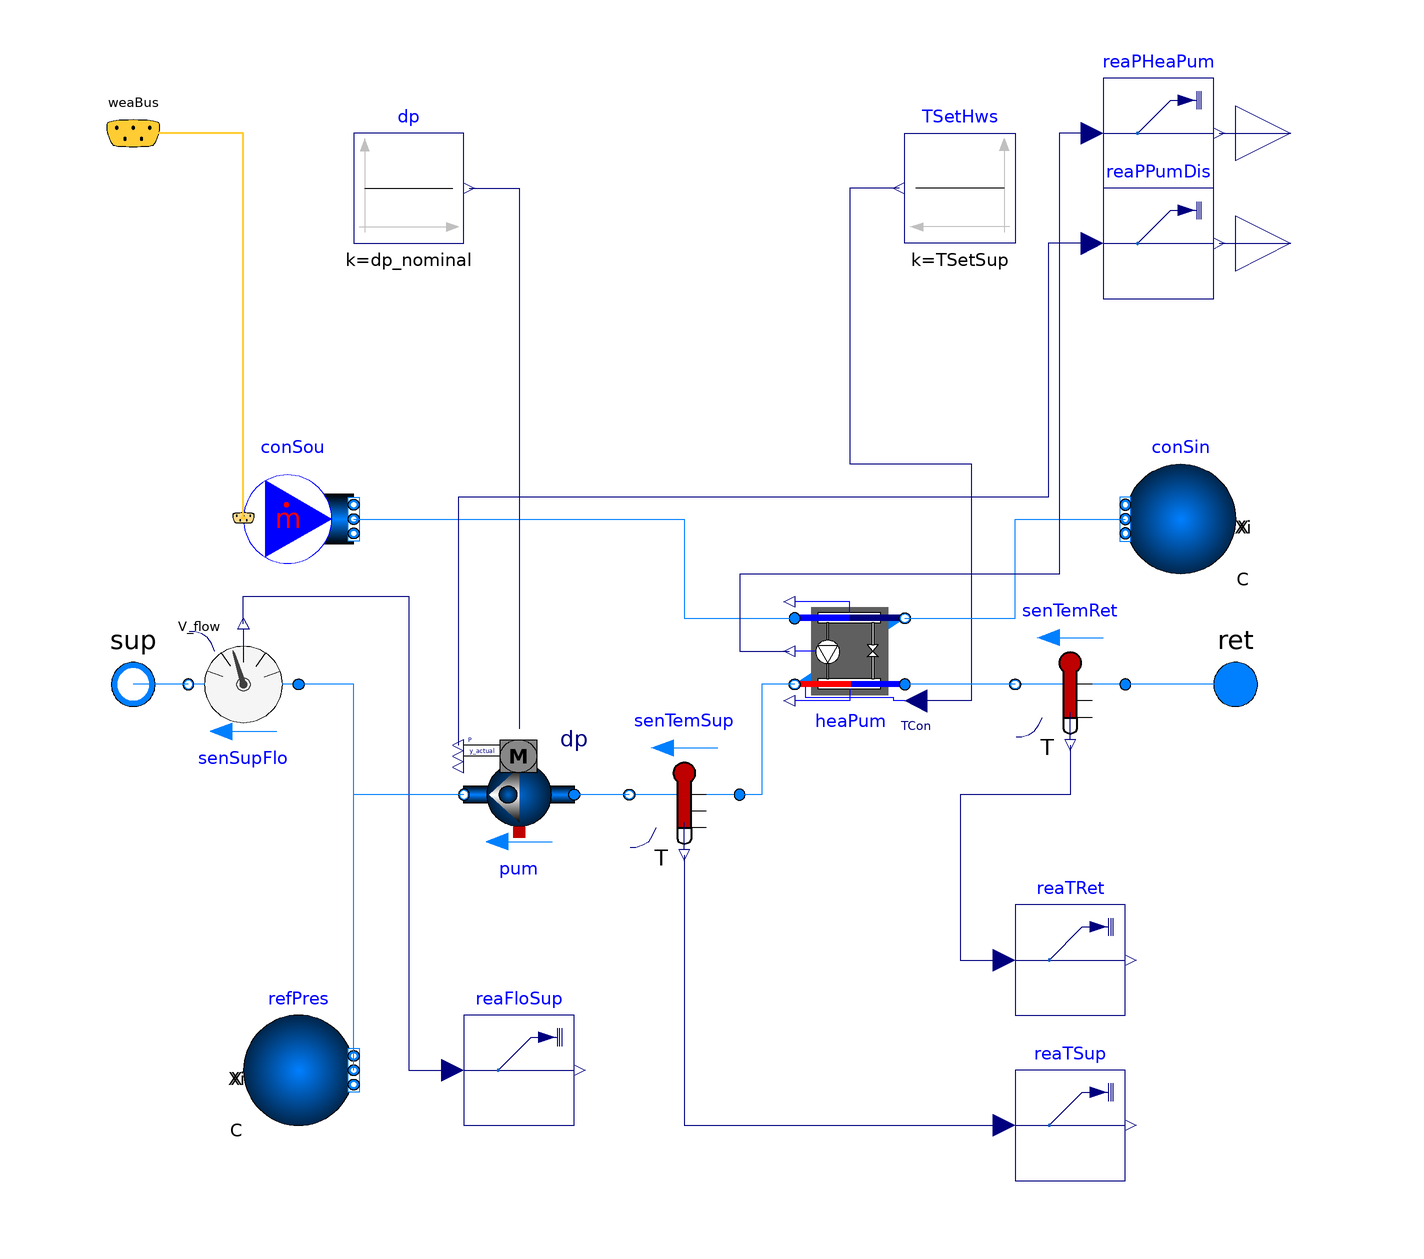

The component connection diagram of the Modelica model below, drawn from its own Placement and Line annotations.

model AirToWaterHeatPump "Air to water heat pump model"
  replaceable package MediumA = Buildings.Media.Air "Medium model for air";
  replaceable package MediumW = Buildings.Media.Water "Medium model for water";
  Modelica.Blocks.Sources.Constant TSetHws(k=TSetSup)
    "Heat pump water supply temperature set point"
    annotation (Placement(transformation(extent={{60,80},{40,100}})));
  Buildings.Fluid.Sources.MassFlowSource_WeatherData conSou(
    redeclare package Medium = MediumA,
    m_flow=heaPum.m2_flow_nominal,
    nPorts=1)
    "Source for condenser air"
    annotation (Placement(transformation(extent={{-80,20},{-60,40}})));
  Buildings.Fluid.Sources.Boundary_pT conSin(redeclare package Medium = MediumA,
      nPorts=1)
    "Sink for condenser air flow"
    annotation (Placement(transformation(extent={{100,20},{80,40}})));
  Modelica.Fluid.Interfaces.FluidPort_a ret(redeclare package Medium = MediumW)
                                            "Return water port"
    annotation (Placement(transformation(extent={{90,-10},{110,10}})));
  Modelica.Fluid.Interfaces.FluidPort_b sup(redeclare package Medium = MediumW)
                                            "Supply water port"
    annotation (Placement(transformation(extent={{-110,-10},{-90,10}})));
  Buildings.BoundaryConditions.WeatherData.Bus weaBus "Bus with weather data"
    annotation (Placement(transformation(extent={{-110,90},{-90,110}})));
  Modelica.Blocks.Interfaces.RealOutput PHeaPum
    "Electric power consumed by heat pump"
    annotation (Placement(transformation(extent={{100,90},{120,110}})));
  Buildings.Utilities.IO.SignalExchange.Read reaPHeaPum(
    description="Electric power consumed by heat pump",
    KPIs=Buildings.Utilities.IO.SignalExchange.SignalTypes.SignalsForKPIs.ElectricPower,
    y(unit="W")) "Electric power consumed by heat pump"
    annotation (Placement(transformation(extent={{76,90},{96,110}})));
  parameter Modelica.Units.SI.Temperature TSetSup
    "Supply water temperature set point";
  parameter Modelica.Units.SI.HeatFlowRate QCon_flow_max=Modelica.Constants.inf
    "Maximum heat flow rate for heating";
  parameter Modelica.Units.SI.PressureDifference dp_nominal=45000
    "Nominal pump head";
  Buildings.Fluid.HeatPumps.Carnot_TCon heaPum(
    redeclare package Medium1 = MediumW,
    redeclare package Medium2 = MediumA,
    QCon_flow_nominal=QCon_flow_max,
    etaCarnot_nominal=0.3,
    dp1_nominal=0,
    dp2_nominal=0,
    QCon_flow_max=QCon_flow_max)
    annotation (Placement(transformation(extent={{40,16},{20,-4}})));
  Buildings.Fluid.Sensors.VolumeFlowRate senSupFlo(redeclare package Medium =
        MediumW, m_flow_nominal=heaPum.m1_flow_nominal)
    "Supply flow sensor for heat pump"
    annotation (Placement(transformation(extent={{-70,-10},{-90,10}})));
  Buildings.Fluid.Sensors.TemperatureTwoPort senTemRet(redeclare package Medium =
        MediumW, m_flow_nominal=heaPum.m1_flow_nominal)
    "Return water tempearture sensor"
    annotation (Placement(transformation(extent={{80,10},{60,-10}})));
  Buildings.Utilities.IO.SignalExchange.Read reaTRet(
    description="Return water temperature of heat pump",
    KPIs=Buildings.Utilities.IO.SignalExchange.SignalTypes.SignalsForKPIs.None,
    y(unit="K")) "Return water temperature of heat pump"
    annotation (Placement(transformation(extent={{60,-60},{80,-40}})));

  Buildings.Utilities.IO.SignalExchange.Read reaFloSup(
    description="Supply water flow rate of heat pump",
    KPIs=Buildings.Utilities.IO.SignalExchange.SignalTypes.SignalsForKPIs.None,
    y(unit="m3/s")) "Supply water flow rate of heat pump"
    annotation (Placement(transformation(extent={{-40,-80},{-20,-60}})));

  Buildings.Fluid.Movers.FlowControlled_dp pum(
    redeclare package Medium = MediumW,
    m_flow_nominal=heaPum.m1_flow_nominal,
    addPowerToMedium=false,
    dp_nominal=dp_nominal)  "Heat pump water pump"
    annotation (Placement(transformation(extent={{-20,-30},{-40,-10}})));
  Buildings.Fluid.Sensors.TemperatureTwoPort senTemSup(redeclare package Medium =
        MediumW, m_flow_nominal=heaPum.m1_flow_nominal)
           "Return water tempearture sensor" annotation (Placement(
        transformation(
        extent={{10,10},{-10,-10}},
        rotation=0,
        origin={0,-20})));
  Buildings.Fluid.Sources.Boundary_pT refPres(redeclare package Medium =
        MediumW, nPorts=1) "Reference pressure"
    annotation (Placement(transformation(extent={{-80,-80},{-60,-60}})));
  Modelica.Blocks.Sources.Constant dp(k=dp_nominal)
                                              "Chilled water pump"
    annotation (Placement(transformation(extent={{-60,80},{-40,100}})));
  Buildings.Utilities.IO.SignalExchange.Read reaTSup(
    description="Supply water temperature of heat pump",
    KPIs=Buildings.Utilities.IO.SignalExchange.SignalTypes.SignalsForKPIs.None,
    y(unit="K")) "Supply water temperature of heat pump"
    annotation (Placement(transformation(extent={{60,-90},{80,-70}})));

  Buildings.Utilities.IO.SignalExchange.Read reaPPumDis(
    description="Electric power consumed by hot water distribution pump",
    KPIs=Buildings.Utilities.IO.SignalExchange.SignalTypes.SignalsForKPIs.ElectricPower,
    y(unit="W")) "Electric power consumed by distribution pump"
    annotation (Placement(transformation(extent={{76,70},{96,90}})));

  Modelica.Blocks.Interfaces.RealOutput PPum
    "Electric power consumed by distribution pump"
    annotation (Placement(transformation(extent={{100,70},{120,90}})));
equation
  connect(conSou.weaBus, weaBus) annotation (Line(
      points={{-80,30.2},{-80,100},{-100,100}},
      color={255,204,51},
      thickness=0.5), Text(
      string="%second",
      index=1,
      extent={{-3,6},{-3,6}},
      horizontalAlignment=TextAlignment.Right));
  connect(reaPHeaPum.y, PHeaPum)
    annotation (Line(points={{97,100},{110,100}}, color={0,0,127}));
  connect(TSetHws.y, heaPum.TSet) annotation (Line(points={{39,90},{30,90},{30,40},
          {52,40},{52,-3},{42,-3}}, color={0,0,127}));
  connect(conSou.ports[1], heaPum.port_a2) annotation (Line(points={{-60,30},{0,
          30},{0,12},{20,12}}, color={0,127,255}));
  connect(heaPum.port_b2, conSin.ports[1]) annotation (Line(points={{40,12},{60,
          12},{60,30},{80,30}}, color={0,127,255}));
  connect(reaPHeaPum.u, heaPum.P) annotation (Line(points={{74,100},{68,100},{68,
          20},{10,20},{10,6},{19,6}}, color={0,0,127}));
  connect(senSupFlo.port_b, sup)
    annotation (Line(points={{-90,0},{-100,0}}, color={0,127,255}));
  connect(ret, senTemRet.port_a)
    annotation (Line(points={{100,0},{80,0}}, color={0,127,255}));
  connect(senTemRet.port_b, heaPum.port_a1)
    annotation (Line(points={{60,0},{40,0}}, color={0,127,255}));
  connect(senTemRet.T, reaTRet.u) annotation (Line(points={{70,-11},{70,-20},{
          50,-20},{50,-50},{58,-50}},           color={0,0,127}));
  connect(senSupFlo.V_flow, reaFloSup.u) annotation (Line(points={{-80,11},{-80,
          16},{-50,16},{-50,-70},{-42,-70}},
                                           color={0,0,127}));
  connect(heaPum.port_b1, senTemSup.port_a) annotation (Line(points={{20,0},{14,
          0},{14,-20},{10,-20}}, color={0,127,255}));
  connect(senTemSup.port_b, pum.port_a)
    annotation (Line(points={{-10,-20},{-20,-20}}, color={0,127,255}));
  connect(pum.port_b, senSupFlo.port_a) annotation (Line(points={{-40,-20},{-60,
          -20},{-60,0},{-70,0}}, color={0,127,255}));
  connect(refPres.ports[1], senSupFlo.port_a)
    annotation (Line(points={{-60,-70},{-60,0},{-70,0}}, color={0,127,255}));
  connect(dp.y, pum.dp_in)
    annotation (Line(points={{-39,90},{-30,90},{-30,-8}}, color={0,0,127}));
  connect(senTemSup.T, reaTSup.u)
    annotation (Line(points={{0,-31},{0,-80},{58,-80}}, color={0,0,127}));
  connect(reaPPumDis.y, PPum) annotation (Line(points={{97,80},{100.5,80},{
          100.5,80},{110,80}}, color={0,0,127}));
  connect(reaPPumDis.u, pum.P) annotation (Line(points={{74,80},{66,80},{66,34},
          {-41,34},{-41,-11}}, color={0,0,127}));
  annotation (Icon(coordinateSystem(preserveAspectRatio=false)), Diagram(
        coordinateSystem(preserveAspectRatio=false)));
end AirToWaterHeatPump;